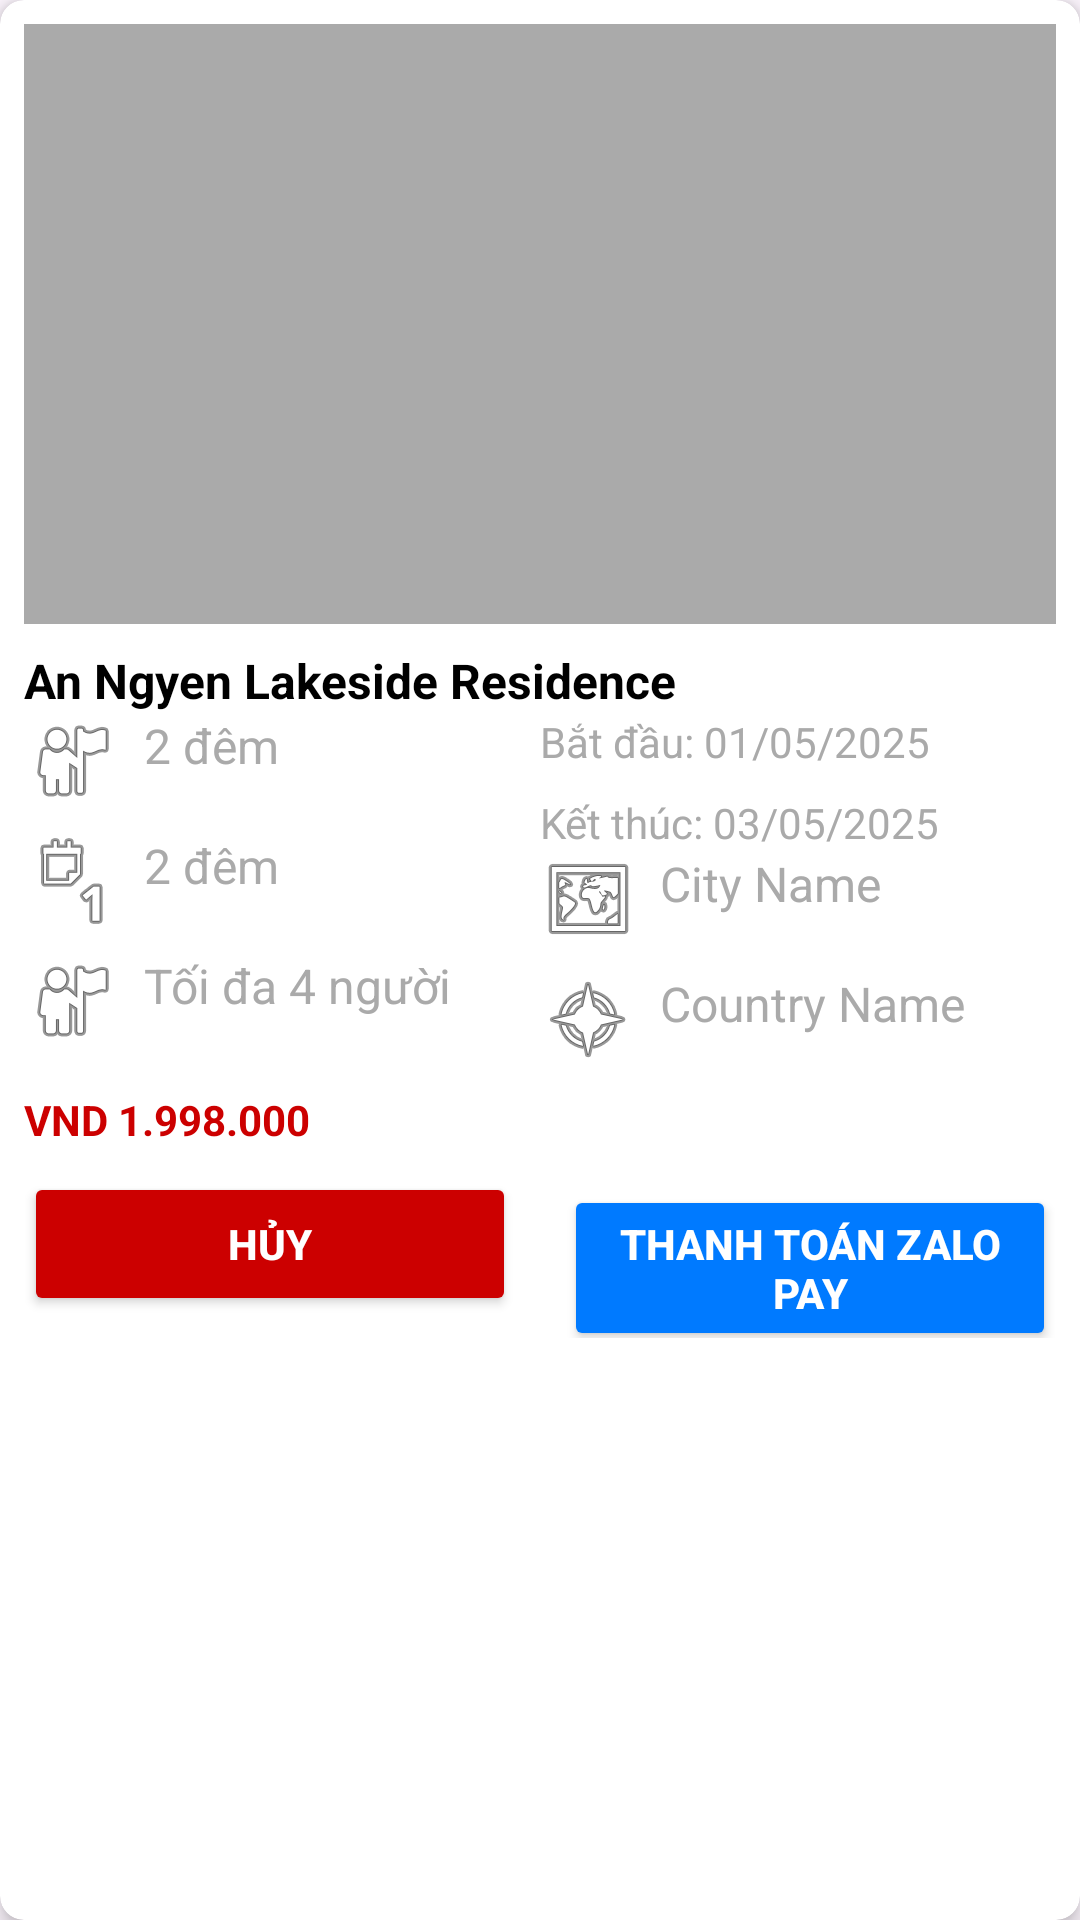

Produce the Android XML layout that renders to this screen, including the resource entries it uses.
<!-- AndroidManifest.xml: application theme Theme.BookTourDemo -->
<!-- res/layout/rv_item_chuyendichuathanhtoan_layout.xml -->
<?xml version="1.0" encoding="utf-8"?>
<androidx.cardview.widget.CardView
    xmlns:android="http://schemas.android.com/apk/res/android"
    xmlns:app="http://schemas.android.com/apk/res-auto"
    android:layout_width="match_parent"
    android:layout_height="wrap_content"
    android:layout_margin="8dp"
    app:cardCornerRadius="8dp"
    app:cardElevation="4dp">

    <LinearLayout
        android:layout_width="match_parent"
        android:layout_height="wrap_content"
        android:orientation="vertical"
        android:padding="8dp">

        
        <ImageView
            android:id="@+id/image_tour_detail"
            android:layout_width="match_parent"
            android:layout_height="200dp"
            android:scaleType="centerCrop"
            android:contentDescription=""
            android:src="@android:color/darker_gray" />

        
        <LinearLayout
            android:layout_width="match_parent"
            android:layout_height="wrap_content"
            android:layout_marginTop="8dp"
            android:orientation="vertical">

            
            <TextView
                android:id="@+id/text_tour_title"
                android:layout_width="wrap_content"
                android:layout_height="wrap_content"
                android:text="An Ngyen Lakeside Residence"
                android:textSize="16sp"
                android:textStyle="bold"
                android:textColor="@android:color/black" />

            <LinearLayout
                android:layout_width="match_parent"
                android:layout_height="wrap_content"
                android:orientation="horizontal">

                
                <LinearLayout
                    android:layout_width="0dp"
                    android:layout_height="wrap_content"
                    android:layout_weight="1"
                    android:orientation="vertical">

                    <TextView
                        android:id="@+id/text_location"
                        android:layout_width="wrap_content"
                        android:layout_height="wrap_content"
                        android:layout_marginBottom="8dp"
                        android:drawableStart="@android:drawable/ic_menu_myplaces"
                        android:drawablePadding="8dp"
                        android:text="2 đêm"
                        android:textColor="@android:color/darker_gray"
                        android:textSize="16sp" />

                    <TextView
                        android:id="@+id/text_duration"
                        android:layout_width="wrap_content"
                        android:layout_height="wrap_content"
                        android:layout_marginBottom="8dp"
                        android:drawableStart="@android:drawable/ic_menu_day"
                        android:drawablePadding="8dp"
                        android:text="2 đêm"
                        android:textColor="@android:color/darker_gray"
                        android:textSize="16sp" />

                    <TextView
                        android:id="@+id/text_people"
                        android:layout_width="wrap_content"
                        android:layout_height="wrap_content"
                        android:drawableStart="@android:drawable/ic_menu_myplaces"
                        android:drawablePadding="8dp"
                        android:text="Tối đa 4 người"
                        android:textColor="@android:color/darker_gray"
                        android:textSize="16sp" />
                </LinearLayout>

                
                <LinearLayout
                    android:layout_width="0dp"
                    android:layout_height="wrap_content"
                    android:layout_weight="1"
                    android:gravity="start"
                    android:orientation="vertical">

                    <TextView
                        android:id="@+id/text_start_date"
                        android:layout_width="wrap_content"
                        android:layout_height="wrap_content"
                        android:layout_marginBottom="8dp"
                        android:text="Bắt đầu: 01/05/2025"
                        android:textColor="@android:color/darker_gray"
                        android:textSize="14sp" />

                    <TextView
                        android:id="@+id/text_end_date"
                        android:layout_width="wrap_content"
                        android:layout_height="wrap_content"
                        android:text="Kết thúc: 03/05/2025"
                        android:textColor="@android:color/darker_gray"
                        android:textSize="14sp" />

                    
                    <TextView
                        android:id="@+id/text_city"
                        android:layout_width="wrap_content"
                        android:layout_height="wrap_content"
                        android:layout_marginBottom="8dp"
                        android:drawableStart="@android:drawable/ic_menu_mapmode"
                        android:drawablePadding="8dp"
                        android:text="City Name"
                        android:textColor="@android:color/darker_gray"
                        android:textSize="16sp" />

                    
                    <TextView
                        android:id="@+id/text_country"
                        android:layout_width="wrap_content"
                        android:layout_height="wrap_content"
                        android:layout_marginBottom="8dp"
                        android:drawableStart="@android:drawable/ic_menu_compass"
                        android:drawablePadding="8dp"
                        android:text="Country Name"
                        android:textColor="@android:color/darker_gray"
                        android:textSize="16sp" />
                </LinearLayout>


            </LinearLayout>

            <TextView
                android:id="@+id/text_price"
                android:layout_width="wrap_content"
                android:layout_height="wrap_content"
                android:text="VND 1.998.000"
                android:textSize="14sp"
                android:textStyle="bold"
                android:textColor="@android:color/holo_red_dark" />

            <LinearLayout
                android:layout_width="match_parent"
                android:layout_height="wrap_content"
                android:orientation="horizontal">
                <Button
                    android:id="@+id/btn_huy"
                    android:layout_width="0dp"
                    android:layout_height="wrap_content"
                    android:layout_marginTop="8dp"
                    android:layout_marginEnd="8dp"
                    android:layout_weight="0.5"
                    android:text="Hủy"
                    android:textColor="@android:color/white"
                    android:backgroundTint="@android:color/holo_red_dark"
                    app:cornerRadius="8dp"
                    android:textSize="14sp"
                    android:textStyle="bold" />
                <Button
                    android:id="@+id/btn_pay"
                    android:layout_width="0dp"
                    android:layout_height="wrap_content"
                    android:layout_marginTop="8dp"
                    android:layout_marginStart="8dp"
                    android:layout_weight="0.5"
                    android:text="Thanh toán Zalo Pay"
                    android:textColor="@android:color/white"
                    android:backgroundTint="@color/blue_primary"
                    app:cornerRadius="8dp"
                    android:textSize="14sp"
                    android:textStyle="bold" />
            </LinearLayout>

        </LinearLayout>
    </LinearLayout>
</androidx.cardview.widget.CardView>
<!-- resources referenced by this layout -->
<resources>
  <color name="blue_primary">#007AFF</color>
  <style name="Theme.BookTourDemo" parent="Base.Theme.BookTourDemo" />
  <style name="Base.Theme.BookTourDemo" parent="Theme.Material3.DayNight.NoActionBar">
          
          <item name="colorPrimary">@color/blue_primary</item>
          
          <item name="android:statusBarColor">@color/black</item>
          
          <item name="android:textColorPrimary">@color/black</item>
      </style>
  <color name="black">#FF000000</color>
</resources>
